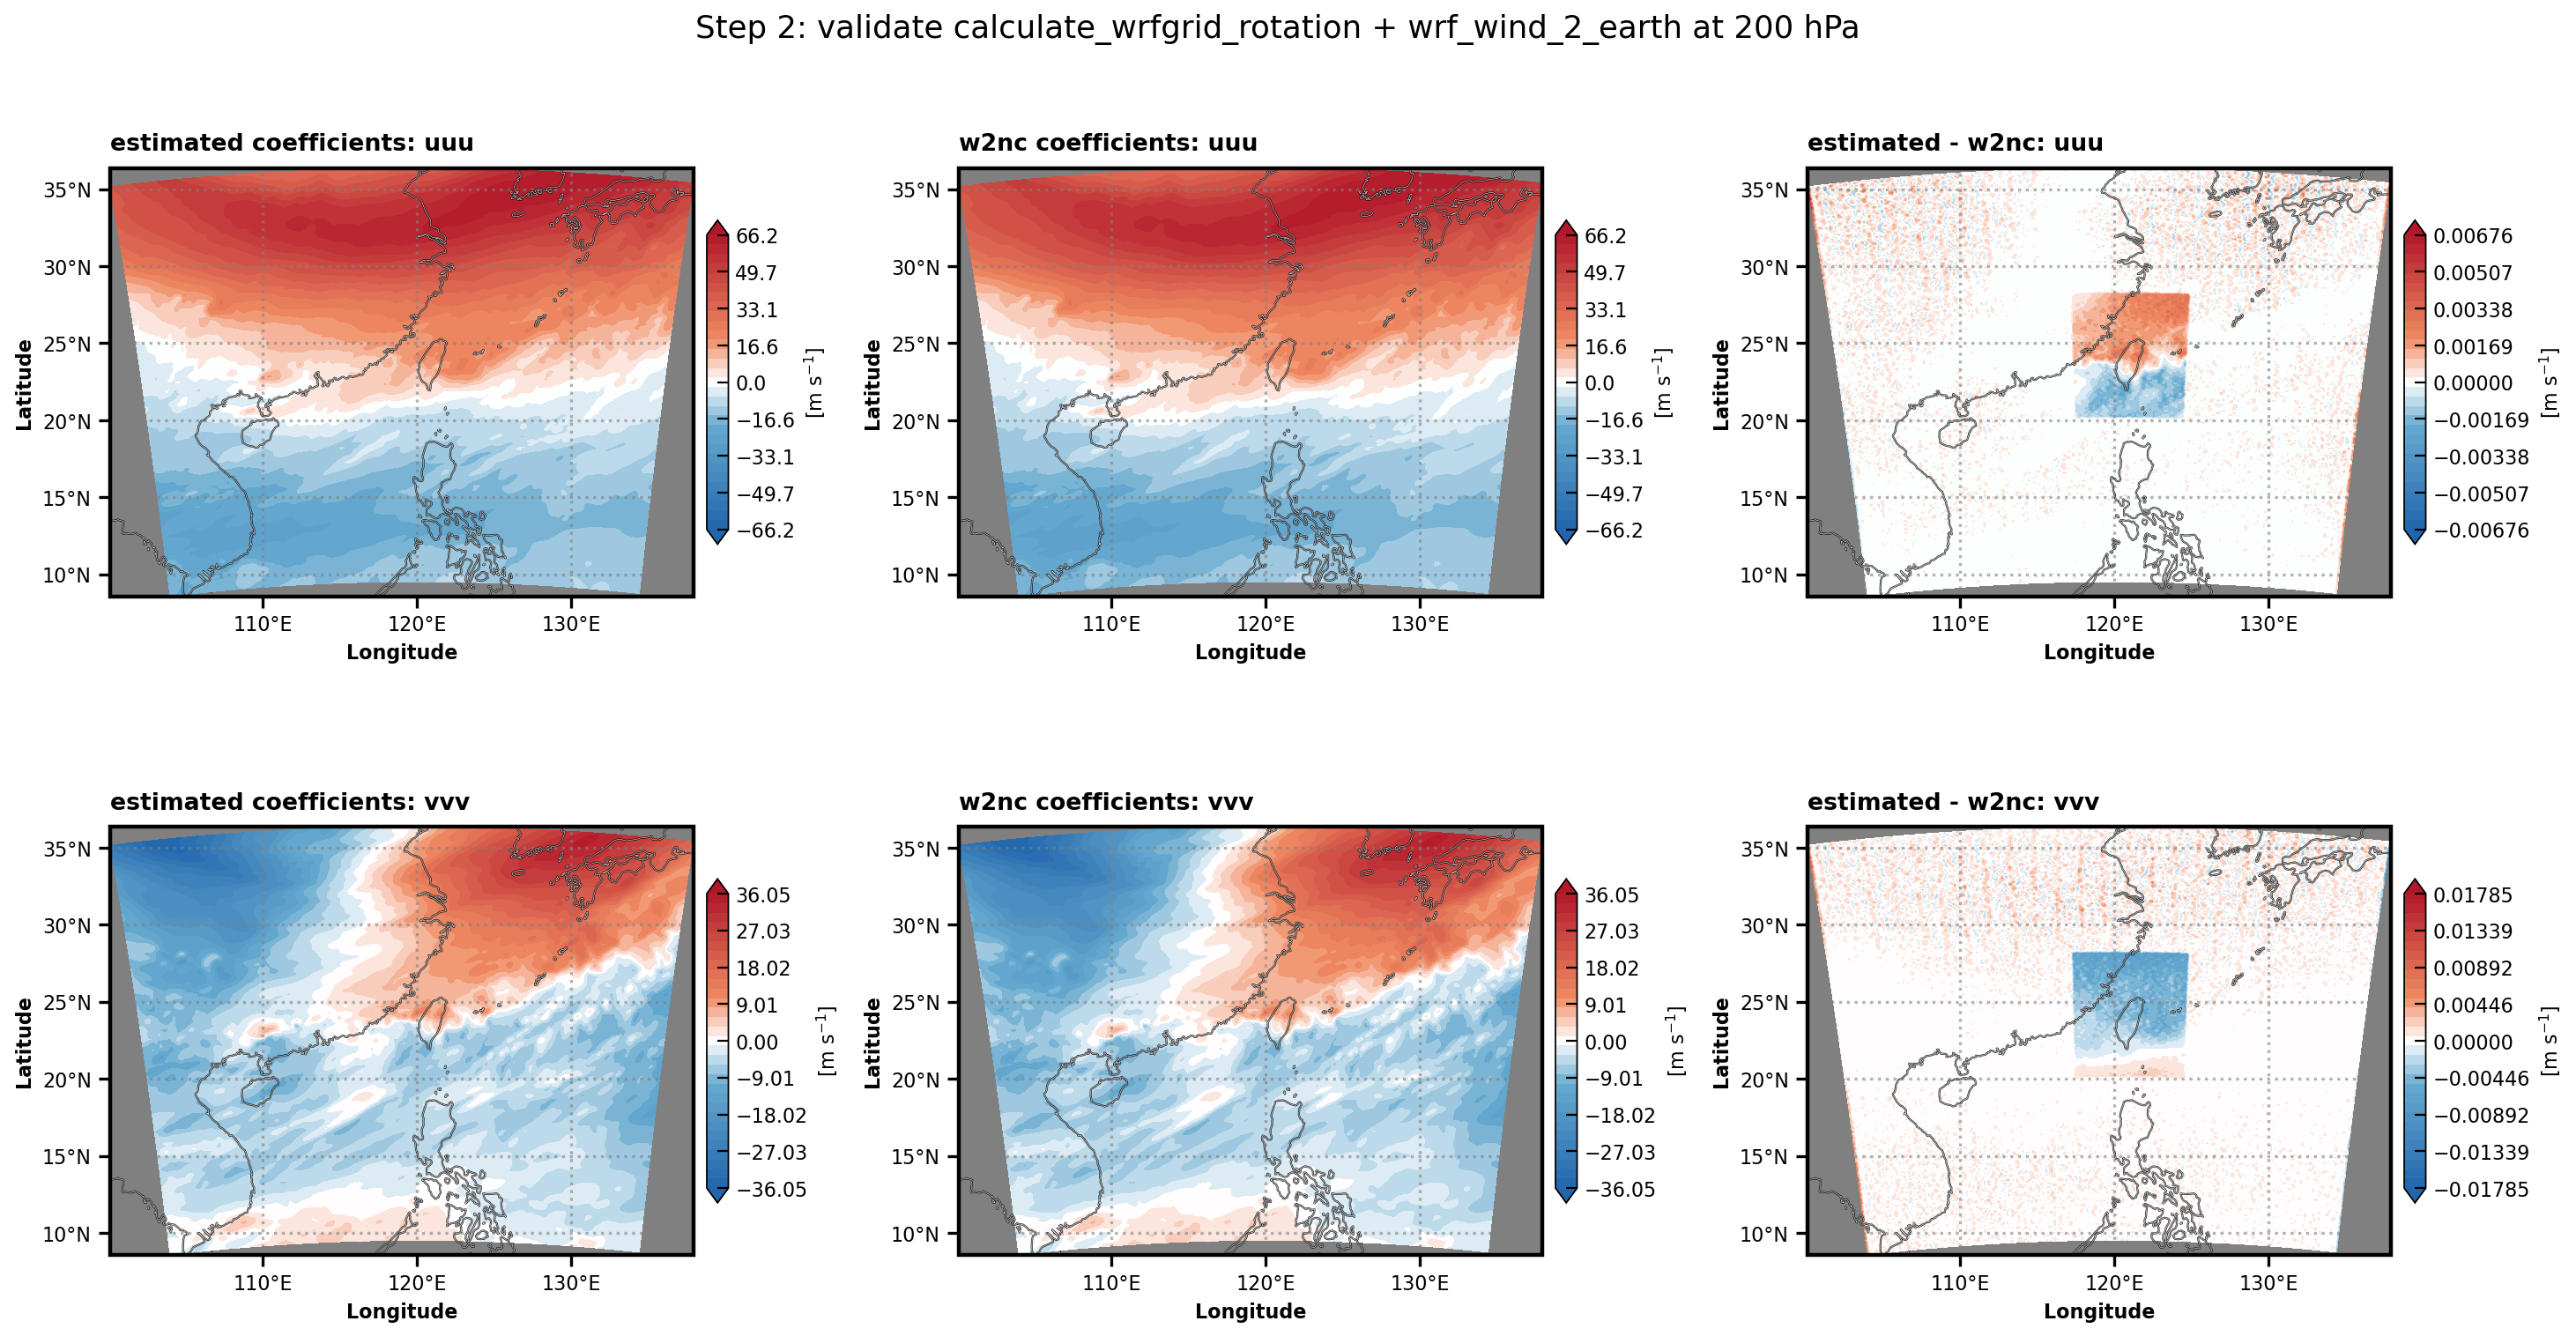

The Python source for this figure:
#!/usr/bin/env python3
"""以經緯度估算與 w2nc 係數兩條路徑驗證風場旋轉 dps。"""

import sys
from pathlib import Path

import matplotlib
import numpy as np
import xarray as xr


matplotlib.use("Agg")
import matplotlib.pyplot as plt
from matplotlib.colors import LinearSegmentedColormap, TwoSlopeNorm
import cartopy.crs as ccrs


SCRIPT_PATH = Path(__file__).resolve()
PY_NO_MONO_ROOT = SCRIPT_PATH.parent.parent.parent
LAND_PATH = Path(
    "/mnt/p/01-pWork/01-Backup/JET/jet/ox/work/2026-0701/"
    "w2nc/land/land_d02.nc"
)
VA_PATH = Path(
    "/mnt/p/01-pWork/01-Backup/JET/jet/ox/work/202607-SST_SNS/"
    "2026-0808-d02_pressure_level_environment/w2nc/a_0.0/d02/"
    "pressure/va.nc"
)
UA_PATH = VA_PATH.with_name("ua.nc")
TARGET_INTERP_LEVEL = 200.0
SHD_OUTPUT_PATH = SCRIPT_PATH.with_suffix(".png")
VECTOR_OUTPUT_PATH = SCRIPT_PATH.with_name(
    f"{SCRIPT_PATH.stem}_vector.png"
)
if str(PY_NO_MONO_ROOT) not in sys.path:
    sys.path.insert(0, str(PY_NO_MONO_ROOT))

from dps.wrf_wind_2_earth import wrf_wind_2_earth
from definitions.plot_2D_shaded import plot_2D_shaded as p2d


ZERO_WHITE_DIVERGING_CMAP = LinearSegmentedColormap.from_list(
    "zero_white_blue_red",
    (
        (0.00, "#2166ac"),
        (0.35, "#67a9cf"),
        (0.50, "#ffffff"),
        (0.65, "#ef8a62"),
        (1.00, "#b2182b"),
    ),
)
ZERO_WHITE_SPEED_CMAP = LinearSegmentedColormap.from_list(
    "zero_white_speed",
    ("#ffffff", "#c7e9b4", "#41b6c4", "#225ea8"),
)
ZERO_WHITE_DIFFERENCE_SPEED_CMAP = LinearSegmentedColormap.from_list(
    "zero_white_difference_speed",
    ("#ffffff", "#fee8c8", "#fdbb84", "#e34a33"),
)


def _load_wind_dataset():
    """開啟 ua、va 檔案並合併為已載入記憶體的 Dataset。"""
    with xr.open_dataset(UA_PATH) as ua_dataset:
        ua_loaded = ua_dataset[["ua", "XLONG", "XLAT"]].load()
    with xr.open_dataset(VA_PATH) as va_dataset:
        va_loaded = va_dataset[["va"]].load()
    return xr.merge(
        [ua_loaded, va_loaded],
        compat="no_conflicts",
        join="exact",
    )


def _load_reference_coefficients():
    """讀取 w2nc 旋轉係數並移除長度為 1 的額外維度。"""
    with xr.open_dataset(LAND_PATH) as land_dataset:
        cosalpha = land_dataset["COSALPHA"].squeeze(drop=True).load()
        sinalpha = land_dataset["SINALPHA"].squeeze(drop=True).load()
    return cosalpha, sinalpha


def _select_2d(data, interp_level):
    """選取指定氣壓層，其他非空間維度固定第一筆並留下二維網格。"""
    if "interp_level" not in data.dims:
        raise ValueError(
            f"{data.name!r} does not contain an interp_level dimension."
        )
    try:
        selected = data.sel(interp_level=interp_level)
    except KeyError as exc:
        raise ValueError(
            f"interp_level={interp_level:g} hPa is unavailable; "
            f"available levels: {data['interp_level'].values.tolist()}."
        ) from exc

    spatial_dims = {"south_north", "west_east"}
    indexers = {
        dim: 0
        for dim in selected.dims
        if dim not in spatial_dims
    }
    return selected.isel(indexers, drop=True).transpose(
        "south_north",
        "west_east",
    )


def _build_symmetric_levels(fields, count=32):
    """依多個場的最大絕對值建立以 0 為中心的對稱色階。"""
    limit = max(
        float(np.nanmax(np.abs(field.values)))
        for field in fields
    )
    if limit == 0.0:
        limit = 1.0
    return np.linspace(-limit, limit, count)


def _build_positive_levels(fields, count=31):
    """依多個非負場的最大值建立從 0 開始的共用色階。"""
    upper = max(float(np.nanmax(field.values)) for field in fields)
    if upper == 0.0:
        upper = 1.0
    return np.linspace(0.0, upper, count)


def _create_map_axes(rows, columns, figsize):
    """建立指定列數與欄數的 PlateCarree 地圖座標軸陣列。"""
    fig = plt.figure(figsize=figsize)
    axes = np.empty((rows, columns), dtype=object)
    for panel_index in range(rows * columns):
        axes.flat[panel_index] = fig.add_subplot(
            rows,
            columns,
            panel_index + 1,
            projection=ccrs.PlateCarree(),
        )
    return fig, axes


def _plot_shaded_panel(ax, lons, lats, field, levels, title):
    """使用 p2d 繪製以 0 為純白色的風分量 shaded 地圖。"""
    color_limit = max(abs(float(levels[0])), abs(float(levels[-1])))
    colorbar_ticks = np.linspace(-color_limit, color_limit, 9)

    p2d(
        array=field,
        x=lons,
        y=lats,

        levels=levels,
        cmap=ZERO_WHITE_DIVERGING_CMAP,
        norm=TwoSlopeNorm(
            vmin=-color_limit,
            vcenter=0.0,
            vmax=color_limit,
        ),

        colorbar_label=r"[m s$^{-1}$]",
        colorbar_ticks=colorbar_ticks,
        colorbar_shrink_bai=0.6,
        colorbar_aspect_bai=0.6,

        ax=ax,
        fig=ax.get_figure(),
        projection=ccrs.PlateCarree(),
        transform=ccrs.PlateCarree(),

        coastline_color=("black", "white"),
        coastline_width=(1.0, 0.3),
        coastline_resolution="50m",

        grid_type=3,
        grid_int=(10, 5),
        xlabel="Longitude",
        ylabel="Latitude",

        title=title,
        title_loc="left",

        show=False,
        silent=True,
    )


def _plot_vector_panel(
    ax,
    lons,
    lats,
    speed,
    u_component,
    v_component,
    levels,
    title,
    difference=False,
):
    """依一般風場或差值設定，使用 p2d 繪製 shaded 與水平風向量。"""
    # 一般風場使用 200 hPa 強風尺度；差值場改用獨立的小量級設定
    if difference:
        cmap = ZERO_WHITE_DIFFERENCE_SPEED_CMAP
        colorbar_label = r"wind vector difference [m s$^{-1}$]"
        vector_color = "#7f0000"
        vector_edge_color = "white"
        vector_width = 5
        vector_skip = (40, 40)
        vector_reference = 0.01
        vector_scale = 0.04
    else:
        cmap = ZERO_WHITE_SPEED_CMAP
        colorbar_label = r"wind speed [m s$^{-1}$]"
        vector_color = "black"
        vector_edge_color = "white"
        vector_width = 4
        vector_skip = (30, 30)
        vector_reference = 60
        vector_scale = 240

    p2d(
        array=speed,
        x=lons,
        y=lats,

        levels=levels,
        cmap=cmap,

        colorbar_label=colorbar_label,
        colorbar_location="bottom",
        colorbar_shrink_bai=0.6,
        colorbar_aspect_bai=0.6,

        vx=u_component,
        vy=v_component,
        vc1=vector_color,
        vc2=vector_edge_color,
        vwidth=vector_width,
        vlinewidth=0.4,
        vskip=vector_skip,
        vunit=r" [m s$^{-1}$]",
        vref=vector_reference,
        vscale=vector_scale,

        ax=ax,
        fig=ax.get_figure(),
        projection=ccrs.PlateCarree(),
        transform=ccrs.PlateCarree(),

        coastline_color=("black", "white"),
        coastline_width=(1.0, 0.3),
        coastline_resolution="50m",

        grid_type=3,
        grid_int=(10, 5),
        xlabel="Longitude",
        ylabel="Latitude",

        title=title,
        title_loc="left",

        show=False,
        silent=True,
    )


def _print_max_error_location(
    name,
    estimated,
    reference,
    lons,
    lats,
):
    """顯示最大絕對風場誤差的二維索引、經緯度及比較數值。"""
    difference = estimated - reference
    flat_index = int(np.nanargmax(np.abs(difference.values)))
    array_index = np.unravel_index(flat_index, difference.shape)
    indexers = dict(zip(difference.dims, array_index))
    index_text = ", ".join(
        f"{dim}={indexers[dim]}" for dim in difference.dims
    )
    print(
        f"    MAX location: {index_text}, "
        f"lon={float(lons.isel(indexers)):.6f}, "
        f"lat={float(lats.isel(indexers)):.6f}"
    )
    print(
        f"    {name}: estimated={float(estimated.isel(indexers)):.8g}, "
        f"w2nc={float(reference.isel(indexers)):.8g}, "
        f"difference={float(difference.isel(indexers)):+.8g} m s-1"
    )


def main():
    """連用 definition 與 dps，並以 w2nc 係數結果作視覺比較。"""
    # 讀取模式網格風與 w2nc 參考旋轉係數
    wind_dataset = _load_wind_dataset()
    reference_cosalpha, reference_sinalpha = _load_reference_coefficients()

    # 不傳係數，強制 dps 由 XLONG、XLAT 呼叫新 definition 估算
    estimated_result = wrf_wind_2_earth(wind_dataset)

    # 明確傳入 w2nc 係數，建立獨立參考風場
    reference_result = wrf_wind_2_earth(
        wind_dataset,
        cosalpha=reference_cosalpha,
        sinalpha=reference_sinalpha,
        silent=True,
    )

    # 選取 200 hPa，並固定第一個 member、Time 畫二維風場與差值
    lons = wind_dataset["XLONG"]
    lats = wind_dataset["XLAT"]
    estimated_uuu = _select_2d(
        estimated_result["uuu"],
        TARGET_INTERP_LEVEL,
    )
    estimated_vvv = _select_2d(
        estimated_result["vvv"],
        TARGET_INTERP_LEVEL,
    )
    reference_uuu = _select_2d(
        reference_result["uuu"],
        TARGET_INTERP_LEVEL,
    )
    reference_vvv = _select_2d(
        reference_result["vvv"],
        TARGET_INTERP_LEVEL,
    )
    difference_uuu = estimated_uuu - reference_uuu
    difference_vvv = estimated_vvv - reference_vvv

    print(
        "[STEP 2] estimated coefficients versus w2nc coefficients "
        f"at {TARGET_INTERP_LEVEL:g} hPa"
    )
    for name, estimated, reference, difference in (
        ("uuu", estimated_uuu, reference_uuu, difference_uuu),
        ("vvv", estimated_vvv, reference_vvv, difference_vvv),
    ):
        print(
            f"  {name}: "
            f"MAE={float(np.abs(difference).mean()):.8g} m s-1, "
            f"MAX_ABS={float(np.abs(difference).max()):.8g} m s-1"
        )
        _print_max_error_location(
            name=name,
            estimated=estimated,
            reference=reference,
            lons=lons,
            lats=lats,
        )

    # 使用 p2d 繪製風分量 shaded 比較圖，所有色階都以 0 為純白中心
    fig_shd, axes_shd = _create_map_axes(2, 3, figsize=(18, 10))
    for row, fields in enumerate((
        (estimated_uuu, reference_uuu, difference_uuu, "uuu"),
        (estimated_vvv, reference_vvv, difference_vvv, "vvv"),
    )):
        main_levels = _build_symmetric_levels((fields[0], fields[1]))
        difference_levels = _build_symmetric_levels((fields[2],))
        _plot_shaded_panel(
            axes_shd[row, 0],
            lons,
            lats,
            fields[0],
            main_levels,
            f"estimated coefficients: {fields[3]}",
        )
        _plot_shaded_panel(
            axes_shd[row, 1],
            lons,
            lats,
            fields[1],
            main_levels,
            f"w2nc coefficients: {fields[3]}",
        )
        _plot_shaded_panel(
            axes_shd[row, 2],
            lons,
            lats,
            fields[2],
            difference_levels,
            f"estimated - w2nc: {fields[3]}",
        )
    fig_shd.suptitle(
        "Step 2: validate calculate_wrfgrid_rotation + "
        f"wrf_wind_2_earth at {TARGET_INTERP_LEVEL:g} hPa",
        fontsize=16,
    )
    fig_shd.subplots_adjust(
        left=0.04,
        right=0.97,
        bottom=0.06,
        top=0.91,
        wspace=0.28,
        hspace=0.22,
    )
    fig_shd.savefig(SHD_OUTPUT_PATH, dpi=160, bbox_inches="tight")
    plt.close(fig_shd)

    # 使用 p2d 繪製 estimated、w2nc 與差值的風速 shaded 加向量圖
    estimated_speed = np.hypot(estimated_uuu, estimated_vvv)
    reference_speed = np.hypot(reference_uuu, reference_vvv)
    difference_speed = np.hypot(difference_uuu, difference_vvv)
    main_speed_levels = _build_positive_levels(
        (estimated_speed, reference_speed)
    )
    difference_speed_levels = _build_positive_levels((difference_speed,))
    fig_vector, axes_vector = _create_map_axes(1, 3, figsize=(18, 5.5))
    for column, vector_fields in enumerate((
        (
            estimated_speed,
            estimated_uuu,
            estimated_vvv,
            main_speed_levels,
            "estimated coefficients",
            False,
        ),
        (
            reference_speed,
            reference_uuu,
            reference_vvv,
            main_speed_levels,
            "w2nc coefficients",
            False,
        ),
        (
            difference_speed,
            difference_uuu,
            difference_vvv,
            difference_speed_levels,
            "estimated - w2nc",
            True,
        ),
    )):
        _plot_vector_panel(
            axes_vector[0, column],
            lons,
            lats,
            vector_fields[0],
            vector_fields[1],
            vector_fields[2],
            vector_fields[3],
            vector_fields[4],
            difference=vector_fields[5],
        )
    fig_vector.suptitle(
        "Step 2: earth-relative wind vector comparison "
        f"at {TARGET_INTERP_LEVEL:g} hPa",
        fontsize=16,
    )
    fig_vector.subplots_adjust(
        left=0.04,
        right=0.97,
        bottom=0.14,
        top=0.87,
        wspace=0.20,
    )
    fig_vector.savefig(VECTOR_OUTPUT_PATH, dpi=160, bbox_inches="tight")
    plt.close(fig_vector)

    print(f"[STEP 2] Shaded figure saved: {SHD_OUTPUT_PATH}")
    print(f"[STEP 2] Vector figure saved: {VECTOR_OUTPUT_PATH}")


if __name__ == "__main__":
    main()
